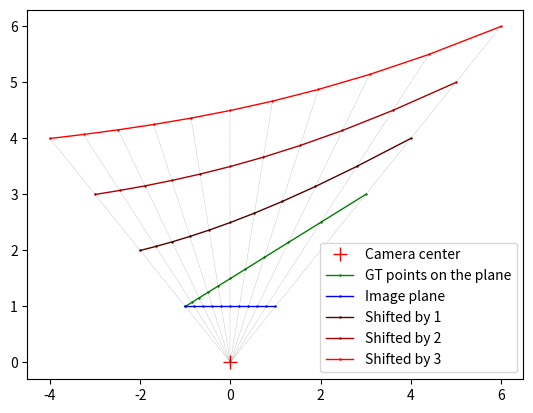

The matplotlib source for this figure: (Note: this script raises an exception after producing the figure.)
import matplotlib.pyplot as plt
import numpy as np

# principal axis: y
# xs 1D image normalized coords
xs = np.linspace(-1, 1, num=11)

# "hypo" plane AKA line:
# x - 2 * y = c

# rays and plane intersections
# [\lambda x, \lambda].T [1, - 2] = c
# \lambda x - \lambda 2 = c
# \lambda = c / (x - 2)
c = -3
lmbds = c / (xs - 2)

raster = np.stack((xs, np.ones_like(xs)))
gt_points = np.stack((lmbds * xs, lmbds))

# points shifted = [(\lambda + \beta) x, (\lambda + \beta)]
points_shifted = []
betas = range(1, 4)
for beta in betas:
    points_shifted.append(np.stack(((lmbds + beta) * xs, (lmbds + beta))))

# let's draw it
plt.figure()
markersize = 0.8
plt.plot([0], [0], '+r', linewidth=1, markersize=10, label='Camera center')
plt.plot(gt_points[0], gt_points[1], '+g-', linewidth=1, markersize=markersize, label='GT points on the plane')
plt.plot(raster[0], raster[1], '+b-', linewidth=1, markersize=markersize, label='Image plane')

for ps, beta in zip(points_shifted, betas):
    plt.plot(ps[0], ps[1],
             color=(beta / max(betas), 0, 0), marker='+', linestyle='solid', linewidth=1,
             markersize=markersize, label=f'Shifted by {beta}')

rays = []
for i in range(len(xs)):
    rx = [0, raster[0, i], gt_points[0, i]]
    ry = [0, raster[1, i], gt_points[1, i]]
    for j in range(len(betas)):
        rx.append(points_shifted[j][0, i])
        ry.append(points_shifted[j][1, i])
    plt.plot(rx, ry, "k-.", linewidth=0.1)

plt.legend()
plt.savefig('data/exps_shift/plane.png')
plt.show()
plt.close()
